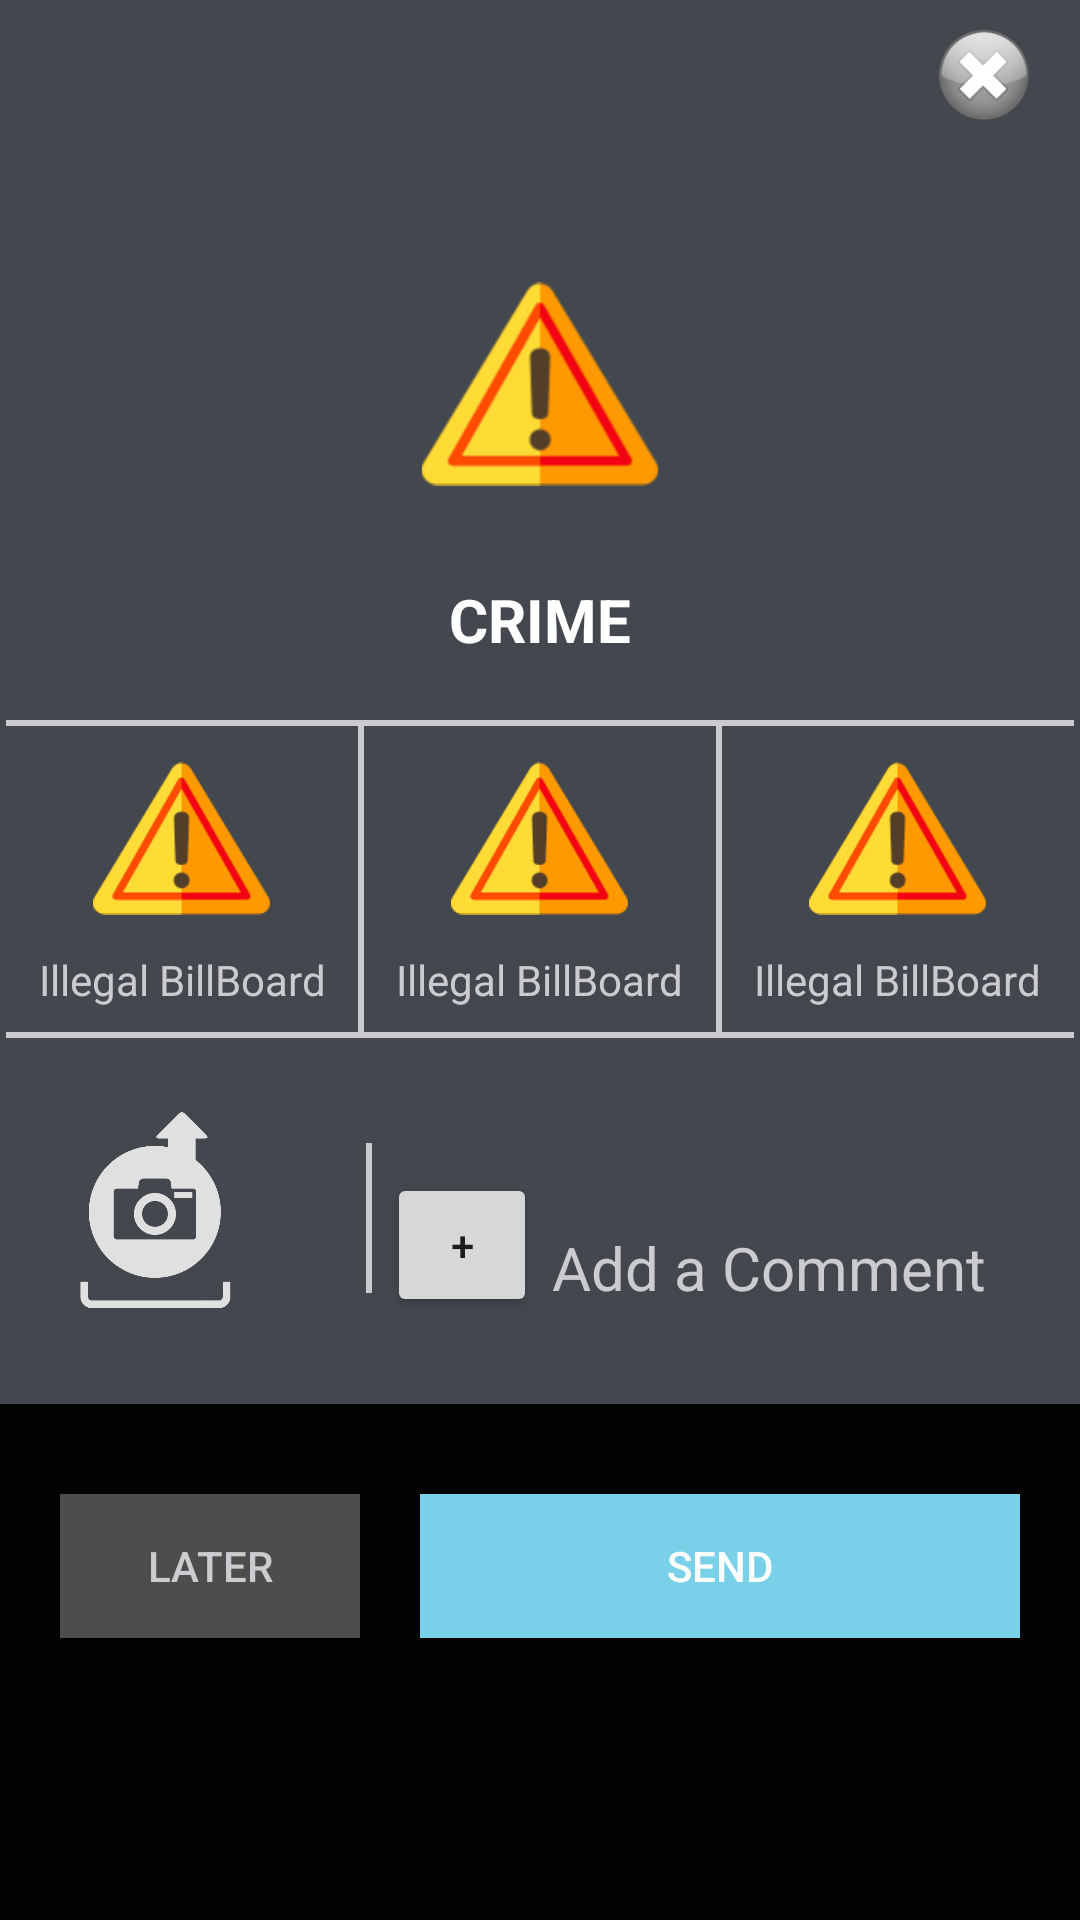

Here is an Android app screen rendered from its layout file. Give the layout XML and the strings, colors and styles it references.
<!-- AndroidManifest.xml: application theme AppTheme.NoActionBar -->
<!-- res/layout/activity_report_form.xml -->
<?xml version="1.0" encoding="utf-8"?>
<LinearLayout xmlns:android="http://schemas.android.com/apk/res/android"
    android:layout_width="match_parent"
    android:layout_height="match_parent"
    android:background="@color/bg"
    android:orientation="vertical">


    <LinearLayout
        android:layout_width="match_parent"
        android:layout_height="wrap_content"
        android:background="@color/transBlack"

        android:orientation="vertical"
        android:padding="2dp">
        
        <ImageView
            android:id="@+id/close"
            android:layout_width="60dp"
            android:layout_height="wrap_content"
            android:layout_gravity="right"
            android:layout_marginBottom="30dp"
            android:src="@drawable/ic_iconclosex" />

        <ImageView
            android:id="@+id/icon"
            android:layout_width="100dp"
            android:layout_height="100dp"
            android:layout_gravity="center_horizontal"
            android:src="@drawable/ic_hazard" />

        <TextView
            android:id="@+id/title"
            android:layout_width="wrap_content"
            android:layout_height="wrap_content"
            android:layout_gravity="center"
            android:layout_marginBottom="20dp"
            android:layout_marginTop="15dp"
            android:text="CRIME"
            android:textColor="@android:color/white"
            android:textSize="20dp"

            android:textStyle="bold" />

        <LinearLayout
            android:layout_width="match_parent"
            android:layout_height="wrap_content"
            android:layout_marginBottom="20dp"
            android:orientation="vertical">
            <View
                android:layout_width="match_parent"
                android:layout_height="2dp"
                android:background="@color/textColor" />

            <LinearLayout
                android:layout_width="match_parent"
                android:layout_height="wrap_content"
                android:orientation="horizontal"
                android:weightSum="3">


                <LinearLayout
                    android:layout_width="match_parent"
                    android:layout_height="wrap_content"
                    android:id="@+id/layout1"
                    android:layout_weight="1"
                    android:orientation="vertical"
                    android:gravity="center">

                    <ImageView
                        android:layout_width="wrap_content"
                        android:id="@+id/category1"
                        android:layout_height="wrap_content"
                        android:src="@drawable/ic_hazard" />

                    <TextView
                        android:id="@+id/text_cat1"
                        android:layout_width="match_parent"
                        android:layout_height="wrap_content"
                        android:layout_gravity="center_horizontal"
                        android:gravity="center_horizontal"
                        android:layout_alignParentBottom="true"
                        android:textColor="@color/textColor"
                        android:text="Illegal BillBoard"
                        android:layout_marginBottom="8dp" />
                </LinearLayout>


                <View
                    android:layout_width="2dp"
                    android:layout_height="match_parent"
                    android:background="@color/textColor" />

                <LinearLayout
                    android:layout_width="match_parent"
                    android:id="@+id/layout2"
                    android:layout_height="wrap_content"
                    android:layout_weight="1"
                    android:orientation="vertical"
                    android:gravity="center">

                    <ImageView
                        android:layout_width="wrap_content"
                        android:layout_height="wrap_content"
                        android:id="@+id/category2"

                        android:src="@drawable/ic_hazard" />

                    <TextView
                        android:id="@+id/text_cat2"
                        android:layout_width="wrap_content"
                        android:layout_height="wrap_content"
                        android:layout_gravity="center"
                        android:layout_marginBottom="8dp"
                        android:text="Illegal BillBoard"
                        android:textColor="@color/textColor" />
                </LinearLayout>

                <View
                    android:layout_width="2dp"
                    android:layout_height="match_parent"
                    android:background="@color/textColor" />


                <LinearLayout
                    android:layout_width="match_parent"
                    android:layout_height="wrap_content"
                    android:layout_weight="1"
                    android:id="@+id/layout3"
                    android:orientation="vertical"
                    android:gravity="center">

                    <ImageView
                        android:layout_width="wrap_content"
                        android:layout_height="wrap_content"
                        android:id="@+id/category3"
                        android:src="@drawable/ic_hazard" />

                    <TextView
                        android:id="@+id/text_cat3"
                        android:layout_width="wrap_content"
                        android:layout_height="wrap_content"

                        android:text="Illegal BillBoard"
                        android:layout_marginBottom="8dp"
                        android:textColor="@color/textColor" />
                </LinearLayout>
            </LinearLayout>
            <View
                android:layout_width="match_parent"
                android:layout_height="2dp"
                android:background="@color/textColor" />

        </LinearLayout>

        <LinearLayout
            android:layout_width="match_parent"
            android:layout_height="wrap_content"
            android:layout_marginBottom="20dp"
            android:orientation="horizontal">

            <ImageView
                android:id="@+id/image"
                android:layout_width="80dp"
                android:layout_height="80dp"
                android:layout_marginLeft="10dp"
                android:layout_marginRight="30dp"
                android:src="@drawable/photo" />

            <View
                android:layout_width="2dp"
                android:layout_height="match_parent"
                android:layout_marginBottom="15dp"
                android:layout_marginTop="15dp"
                android:background="@color/textColor" />

            <LinearLayout
                android:id="@+id/commentlayout"
                android:layout_width="match_parent"
                android:layout_height="wrap_content"
                android:orientation="horizontal">

                <Button
                    android:id="@+id/commenticon"
                    android:layout_marginLeft="5dp"
                    android:layout_marginTop="25dp"
                    android:layout_width="50dp"
                    android:layout_height="wrap_content"
                    android:text="+"/>

                <TextView
                    android:id="@+id/commenttext"
                    android:layout_width="wrap_content"
                    android:layout_height="wrap_content"
                    android:layout_marginTop="35dp"
                    android:text=" Add a Comment "
                    android:singleLine="true"
                    android:maxLines="1"
                    android:maxLength="16"
                    android:textColor="@color/textColor"
                    android:textSize="20dp" />


            </LinearLayout>

        </LinearLayout>


    </LinearLayout>

    <LinearLayout
        android:layout_width="match_parent"
        android:layout_height="wrap_content"
        android:orientation="horizontal">

        <Button
            android:id="@+id/later"
            android:layout_width="100dp"
            android:layout_height="wrap_content"
            android:layout_marginLeft="20dp"
            android:layout_marginTop="30dp"
            android:layout_marginBottom="20dp"
            android:background="@color/Button"
            android:text="Later"
            android:textColor="@color/textColor" />

        <Button
            android:id="@+id/send"
            android:layout_width="match_parent"
            android:layout_height="wrap_content"
            android:layout_marginLeft="20dp"
            android:layout_marginRight="20dp"
            android:layout_marginBottom="20dp"
            android:layout_marginTop="30dp"
            android:background="@color/SkyBlue"
            android:text="Send"
            android:textColor="@android:color/white" />

    </LinearLayout>
</LinearLayout>
<!-- resources referenced by this layout -->
<resources>
  <color name="Button">#4D4D4D</color>
  <color name="SkyBlue">#79D0E9</color>
  <color name="bg">#020202</color>
  <color name="textColor">#CCCBCF</color>
  <color name="transBlack">#42484E </color>
  <!-- drawable ic_comment: png bitmap (drawable-hdpi, 2040 bytes) -->
  <!-- drawable ic_hazard: png bitmap (drawable-hdpi, 5582 bytes) -->
  <!-- drawable ic_iconclosex: png bitmap (drawable-hdpi, 3091 bytes) -->
  <!-- drawable photo: png bitmap (drawable, 32224 bytes) -->
  <style name="AppTheme.NoActionBar">
          <item name="windowActionBar">false</item>
          <item name="windowNoTitle">true</item>
          <item name="android:textColorSecondary">@color/colorPrimary</item>
      </style>
  <color name="colorPrimary">#42484E</color>
</resources>
